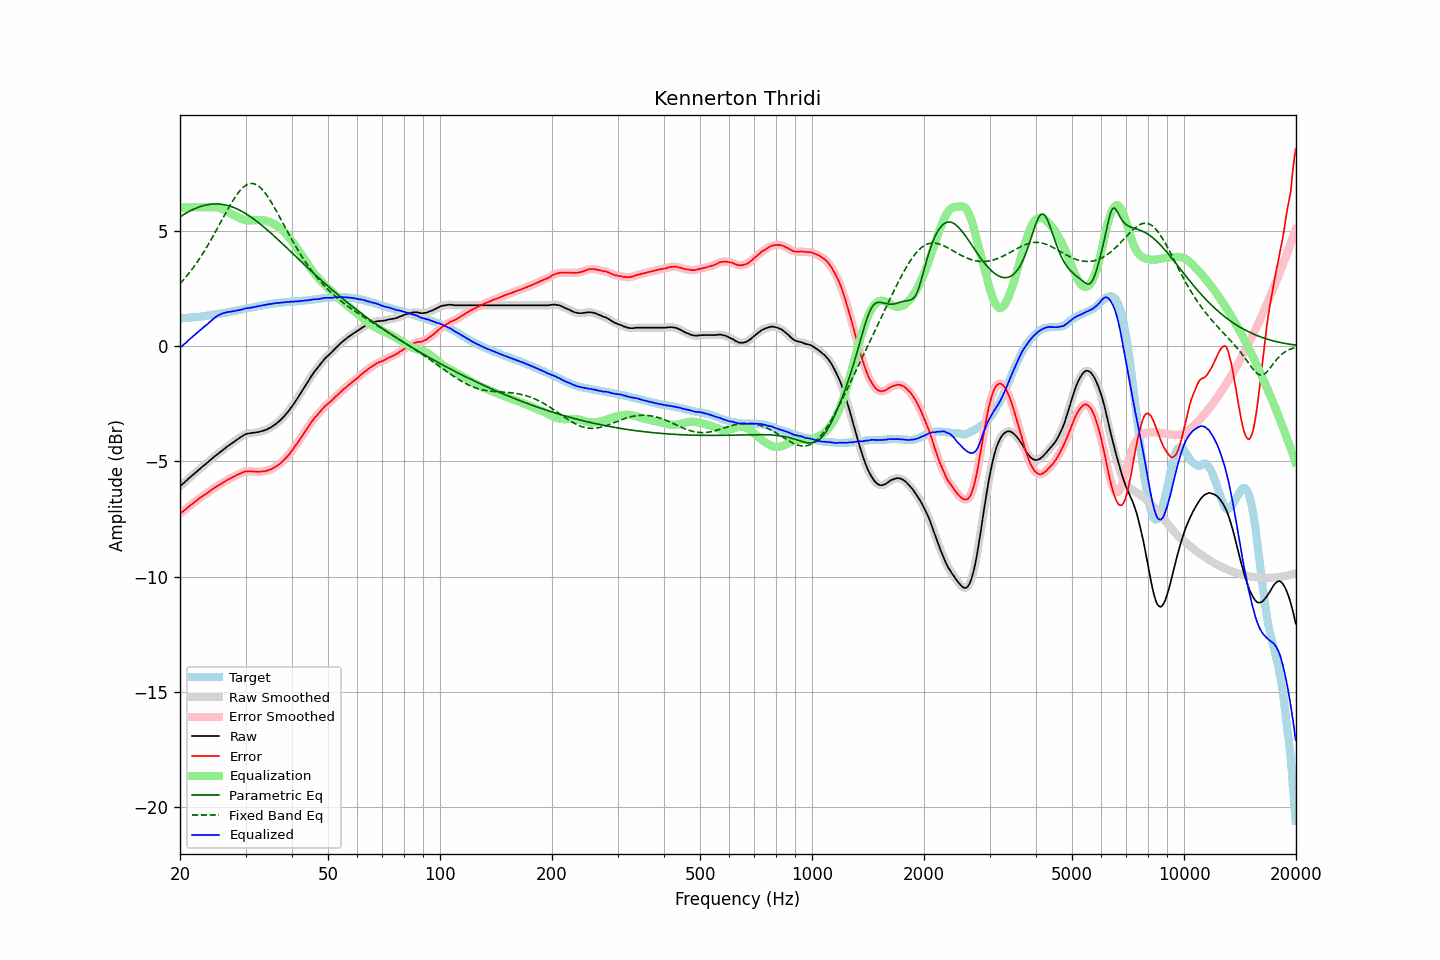

Source data for this figure (header and first rows):
frequency, raw, error, smoothed, error_smoothed, equalization, parametric_eq, fixed_band_eq, equalized_raw, equalized_smoothed, target
20.00, -6.08, -7.27, -6.08, -7.27, 6.00, 5.59, 2.69, -0.08, -0.08, 1.19
20.20, -6.02, -7.21, -6.02, -7.22, 6.00, 5.64, 2.77, -0.02, -0.02, 1.19
20.40, -5.96, -7.16, -5.96, -7.17, 6.00, 5.68, 2.85, 0.04, 0.04, 1.20
20.61, -5.90, -7.12, -5.90, -7.11, 6.00, 5.72, 2.93, 0.10, 0.10, 1.21
20.81, -5.84, -7.05, -5.84, -7.05, 6.00, 5.76, 3.01, 0.16, 0.16, 1.21
21.02, -5.77, -6.99, -5.78, -6.99, 6.00, 5.80, 3.10, 0.23, 0.22, 1.22
21.23, -5.71, -6.93, -5.71, -6.94, 6.00, 5.84, 3.19, 0.29, 0.29, 1.22
21.44, -5.65, -6.88, -5.65, -6.88, 6.00, 5.87, 3.28, 0.35, 0.35, 1.23
21.66, -5.59, -6.83, -5.59, -6.83, 6.00, 5.91, 3.37, 0.41, 0.41, 1.24
21.87, -5.53, -6.77, -5.53, -6.78, 6.00, 5.94, 3.46, 0.47, 0.47, 1.24
22.09, -5.47, -6.72, -5.47, -6.72, 6.00, 5.97, 3.56, 0.53, 0.53, 1.25
22.31, -5.41, -6.67, -5.41, -6.67, 6.00, 6.00, 3.66, 0.59, 0.59, 1.26
22.54, -5.35, -6.61, -5.35, -6.61, 6.00, 6.02, 3.77, 0.65, 0.65, 1.26
22.76, -5.29, -6.56, -5.29, -6.56, 6.00, 6.05, 3.87, 0.71, 0.71, 1.27
22.99, -5.23, -6.51, -5.23, -6.51, 6.00, 6.07, 3.98, 0.77, 0.77, 1.28
23.22, -5.17, -6.46, -5.18, -6.46, 6.00, 6.09, 4.09, 0.83, 0.82, 1.29
23.45, -5.12, -6.42, -5.12, -6.42, 6.00, 6.10, 4.21, 0.88, 0.88, 1.30
23.69, -5.06, -6.37, -5.06, -6.37, 6.00, 6.12, 4.32, 0.94, 0.94, 1.31
23.92, -5.00, -6.32, -5.00, -6.32, 6.00, 6.13, 4.44, 1.00, 1.00, 1.32
24.16, -4.94, -6.27, -4.94, -6.27, 6.00, 6.14, 4.56, 1.06, 1.06, 1.33
24.40, -4.88, -6.22, -4.88, -6.22, 6.01, 6.15, 4.68, 1.13, 1.13, 1.34
24.65, -4.82, -6.18, -4.82, -6.17, 6.01, 6.15, 4.81, 1.19, 1.19, 1.36
24.89, -4.76, -6.13, -4.77, -6.13, 6.01, 6.15, 4.93, 1.25, 1.24, 1.37
25.14, -4.71, -6.09, -4.71, -6.09, 6.00, 6.15, 5.06, 1.29, 1.29, 1.38
25.39, -4.66, -6.05, -4.66, -6.04, 5.99, 6.15, 5.19, 1.33, 1.33, 1.38
25.65, -4.60, -6.00, -4.60, -6.00, 5.97, 6.14, 5.32, 1.37, 1.37, 1.39
25.91, -4.55, -5.97, -4.55, -5.96, 5.95, 6.13, 5.45, 1.39, 1.40, 1.41
26.16, -4.49, -5.91, -4.49, -5.92, 5.92, 6.12, 5.58, 1.42, 1.42, 1.42
26.43, -4.44, -5.88, -4.44, -5.87, 5.88, 6.11, 5.70, 1.44, 1.44, 1.43
26.69, -4.38, -5.82, -4.38, -5.83, 5.84, 6.10, 5.83, 1.46, 1.46, 1.44
26.96, -4.33, -5.79, -4.33, -5.79, 5.80, 6.08, 5.95, 1.47, 1.47, 1.46
27.23, -4.28, -5.75, -4.28, -5.75, 5.76, 6.06, 6.08, 1.48, 1.48, 1.47
27.50, -4.23, -5.72, -4.23, -5.72, 5.72, 6.03, 6.19, 1.49, 1.49, 1.49
27.77, -4.18, -5.68, -4.18, -5.68, 5.68, 6.01, 6.31, 1.50, 1.50, 1.50
28.05, -4.13, -5.65, -4.13, -5.65, 5.65, 5.98, 6.42, 1.51, 1.51, 1.52
28.33, -4.08, -5.61, -4.08, -5.61, 5.61, 5.95, 6.52, 1.53, 1.53, 1.53
28.62, -4.03, -5.58, -4.03, -5.58, 5.58, 5.92, 6.61, 1.54, 1.54, 1.55
28.90, -3.99, -5.55, -3.99, -5.55, 5.54, 5.88, 6.70, 1.55, 1.55, 1.56
29.19, -3.94, -5.52, -3.94, -5.52, 5.51, 5.85, 6.78, 1.57, 1.57, 1.57
29.48, -3.90, -5.49, -3.90, -5.48, 5.49, 5.81, 6.85, 1.58, 1.59, 1.58
29.78, -3.85, -5.46, -3.86, -5.46, 5.47, 5.77, 6.91, 1.61, 1.61, 1.60
30.08, -3.82, -5.43, -3.82, -5.44, 5.45, 5.73, 6.96, 1.63, 1.63, 1.61
30.38, -3.80, -5.43, -3.80, -5.43, 5.44, 5.68, 7.00, 1.64, 1.64, 1.63
30.68, -3.79, -5.43, -3.79, -5.43, 5.44, 5.64, 7.02, 1.64, 1.64, 1.64
30.99, -3.78, -5.44, -3.78, -5.44, 5.44, 5.59, 7.04, 1.65, 1.65, 1.66
31.30, -3.77, -5.44, -3.77, -5.44, 5.44, 5.54, 7.04, 1.67, 1.67, 1.67
31.61, -3.76, -5.45, -3.76, -5.45, 5.44, 5.49, 7.02, 1.68, 1.68, 1.69
31.93, -3.75, -5.45, -3.75, -5.45, 5.45, 5.44, 7.00, 1.70, 1.69, 1.69
32.24, -3.74, -5.46, -3.74, -5.45, 5.45, 5.39, 6.96, 1.71, 1.71, 1.71
32.57, -3.73, -5.45, -3.73, -5.45, 5.45, 5.33, 6.92, 1.72, 1.72, 1.72
32.89, -3.71, -5.45, -3.71, -5.45, 5.45, 5.28, 6.86, 1.74, 1.74, 1.74
33.22, -3.69, -5.44, -3.69, -5.44, 5.45, 5.22, 6.79, 1.75, 1.75, 1.75
33.55, -3.67, -5.44, -3.67, -5.44, 5.44, 5.16, 6.71, 1.77, 1.76, 1.77
33.89, -3.65, -5.43, -3.65, -5.43, 5.43, 5.10, 6.62, 1.77, 1.78, 1.78
34.23, -3.62, -5.42, -3.62, -5.41, 5.41, 5.04, 6.53, 1.79, 1.79, 1.79
34.57, -3.58, -5.38, -3.59, -5.39, 5.39, 4.98, 6.43, 1.81, 1.80, 1.80
34.92, -3.55, -5.36, -3.55, -5.37, 5.36, 4.92, 6.32, 1.81, 1.81, 1.81
35.27, -3.51, -5.34, -3.51, -5.33, 5.33, 4.86, 6.20, 1.82, 1.82, 1.83
35.62, -3.46, -5.30, -3.46, -5.30, 5.30, 4.80, 6.08, 1.84, 1.83, 1.84
35.97, -3.41, -5.26, -3.41, -5.26, 5.26, 4.73, 5.96, 1.85, 1.85, 1.84
... 635 more rows
